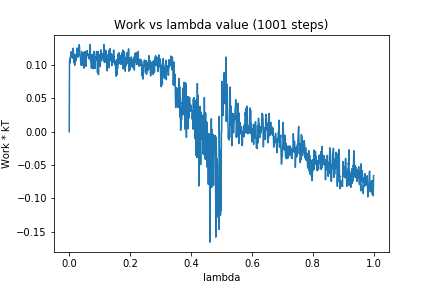

The file beside this chart, header and first rows:
0, 0.0
1, 0.107
2, 0.1091
3, 0.1032
4, 0.1125
5, 0.1112
6, 0.1201
7, 0.116
8, 0.1176
9, 0.1118
10, 0.1139
11, 0.1111
12, 0.1104
13, 0.1252
14, 0.1177
15, 0.1172
16, 0.1035
17, 0.1105
18, 0.09975
19, 0.1034
20, 0.1156
21, 0.1128
22, 0.1063
23, 0.1162
24, 0.1118
25, 0.1131
26, 0.1256
27, 0.1198
28, 0.123
29, 0.1119
30, 0.1163
31, 0.114
32, 0.1229
33, 0.1307
34, 0.1256
35, 0.1151
36, 0.1135
37, 0.1116
38, 0.1015
39, 0.09997
40, 0.1068
41, 0.1202
42, 0.09964
43, 0.1147
44, 0.1055
45, 0.1127
46, 0.1097
47, 0.1183
48, 0.1114
49, 0.09538
50, 0.1192
51, 0.1011
52, 0.1203
53, 0.1042
54, 0.109
55, 0.09821
56, 0.114
57, 0.1203
58, 0.119
59, 0.1217
60, 0.1177
... 940 more rows
